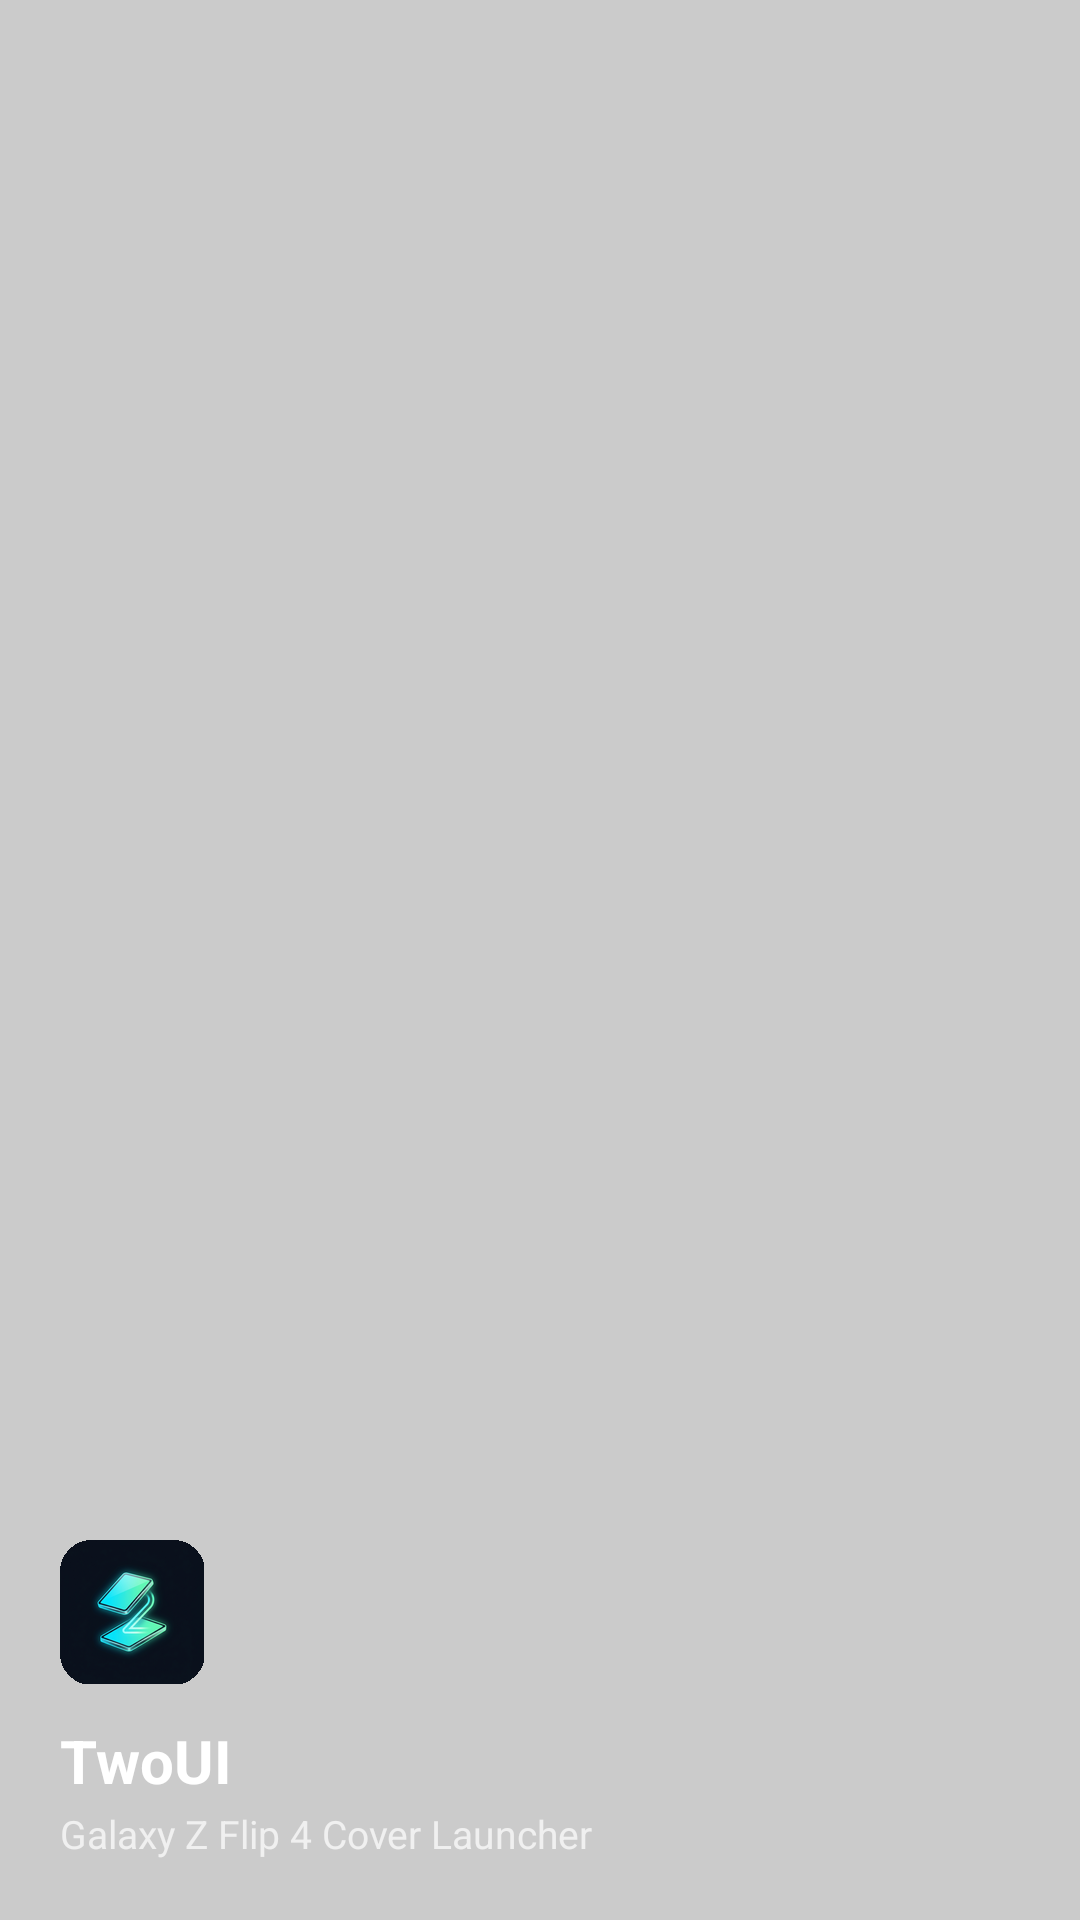

This screen was rendered from an Android layout file. Write that file and the resources it references.
<!-- AndroidManifest.xml: application theme Theme.SecondScreen -->
<!-- res/layout/nav_header.xml -->
<?xml version="1.0" encoding="utf-8"?>
<LinearLayout
    xmlns:android="http://schemas.android.com/apk/res/android"
    android:layout_width="match_parent"
    android:layout_height="180dp"
    android:background="@color/bottomSheetTint"
    android:gravity="bottom"
    android:orientation="vertical"
    android:padding="20dp"
    android:theme="@style/ThemeOverlay.AppCompat.Dark">

    <androidx.appcompat.widget.AppCompatImageView
        android:layout_width="48dp"
        android:layout_height="48dp"
        android:src="@mipmap/sprung_icon"
        android:contentDescription="@string/app_name" />

    <TextView
        android:layout_width="wrap_content"
        android:layout_height="wrap_content"
        android:layout_marginTop="12dp"
        android:text="@string/app_name"
        android:textColor="@android:color/white"
        android:textSize="20sp"
        android:textStyle="bold" />

    <TextView
        android:layout_width="wrap_content"
        android:layout_height="wrap_content"
        android:layout_marginTop="2dp"
        android:text="Galaxy Z Flip 4 Cover Launcher"
        android:textColor="#B3FFFFFF"
        android:textSize="13sp" />

</LinearLayout>
<!-- resources referenced by this layout -->
<resources>
  <color name="bottomSheetTint">#BABBBBBB</color>
  <!-- mipmap sprung_icon: png bitmap (mipmap-hdpi, 6087 bytes) -->
  <string name="app_name">TwoUI</string>
  <style name="Theme.SecondScreen" parent="Theme.MaterialComponents.DayNight.Bridge">
          
          <item name="colorPrimary">@color/primary_light</item>
          <item name="colorPrimaryVariant">@color/primary_light</item>
          <item name="colorOnPrimary">@android:color/black</item>
          
          <item name="colorSecondary">@color/secondary_light</item>
          <item name="colorSecondaryVariant">@color/secondary_light</item>
          <item name="colorOnSecondary">@android:color/black</item>
          
          <item name="android:windowLightStatusBar">true</item>
          <item name="android:statusBarColor">?attr/colorSecondaryVariant</item>
          <item name="android:windowLightNavigationBar">true</item>
          <item name="android:navigationBarColor">?attr/colorSecondaryVariant</item>
          
          <item name="android:windowCloseOnTouchOutside">false</item>
          <item name="buttonStyle">@style/SlimButton</item>
          <item name="popupMenuStyle">@style/SlimPopupMenu</item>
      </style>
  <color name="primary_light">#FF02D896</color>
  <color name="secondary_light">#FF10C3CB</color>
</resources>
